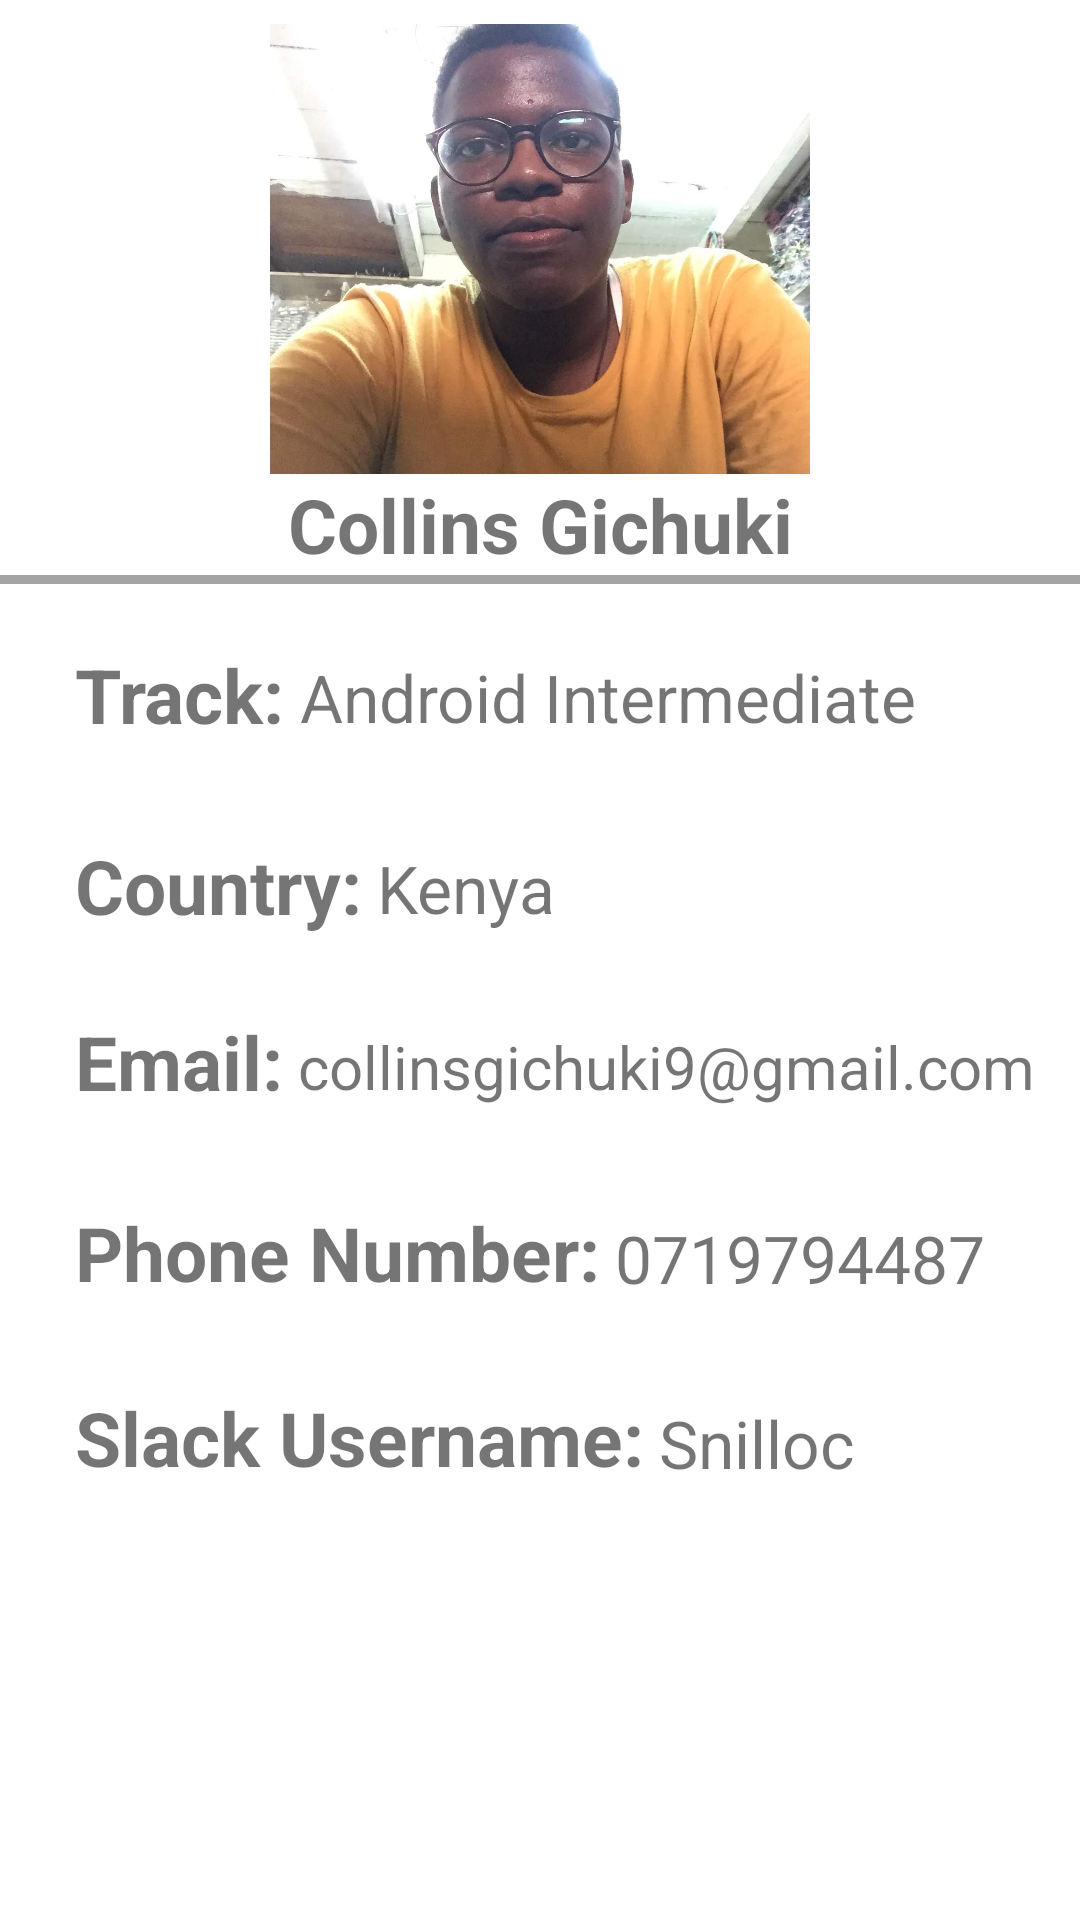

This screen was rendered from an Android layout file. Write that file and the resources it references.
<!-- AndroidManifest.xml: application theme AppTheme -->
<!-- res/layout/activity_my_profile.xml -->
<?xml version="1.0" encoding="utf-8"?>
<android.support.constraint.ConstraintLayout xmlns:android="http://schemas.android.com/apk/res/android"
    xmlns:app="http://schemas.android.com/apk/res-auto"
    xmlns:tools="http://schemas.android.com/tools"
    android:layout_width="match_parent"
    android:layout_height="match_parent"
    android:background="#ffffff"
    tools:context=".MyProfile">
                <ImageView
                    android:id="@+id/imageView"
                    android:layout_width="300dp"
                    android:layout_height="150dp"
                    android:layout_marginTop="8dp"
                    android:src="@drawable/me"
                    app:layout_constraintTop_toTopOf="parent"
                    app:layout_constraintLeft_toLeftOf="parent"
                    app:layout_constraintRight_toRightOf="parent"/>

                <TextView
                    android:id="@+id/textView_2"
                    android:layout_width="wrap_content"
                    android:layout_height="wrap_content"
                    android:textSize="25sp"
                    android:textStyle="bold"
                    android:text="@string/textView_2"
                    app:layout_constraintLeft_toLeftOf="parent"
                    app:layout_constraintRight_toRightOf="parent"
                    app:layout_constraintTop_toBottomOf="@id/imageView" />

                <View
                    android:id="@+id/horizantal_line"
                    android:layout_width="match_parent"
                    android:layout_height="3dp"
                    android:paddingBottom="10dp"
                    android:background="#a4a4a4"
                    app:layout_constraintTop_toBottomOf="@id/textView_2"/>

                <TextView
                    android:id="@+id/textView_3"
                    android:layout_width="wrap_content"
                    android:layout_height="wrap_content"
                    android:paddingTop="20dp"
                    android:paddingBottom="10dp"
                    android:layout_marginLeft="25dp"
                    android:textSize="25sp"
                    android:textStyle="bold"
                    android:text="@string/textView_3"
                    app:layout_constraintLeft_toLeftOf="parent"
                    app:layout_constraintTop_toBottomOf="@id/horizantal_line" />

                <TextView
                    android:id="@+id/track_tv"
                    android:layout_width="wrap_content"
                    android:layout_height="wrap_content"
                    android:paddingTop="23dp"
                    android:paddingBottom="10dp"
                    android:layout_marginLeft="5dp"
                    android:textSize="22sp"
                    android:text="@string/track_tv"
                    app:layout_constraintStart_toEndOf="@id/textView_3"
                    app:layout_constraintTop_toBottomOf="@id/horizantal_line" />

                <TextView
                    android:id="@+id/textView_4"
                    android:layout_width="wrap_content"
                    android:layout_height="wrap_content"
                    android:paddingTop="20dp"
                    android:paddingBottom="10dp"
                    android:layout_marginLeft="25dp"
                    android:textSize="25sp"
                    android:textStyle="bold"
                    android:text="@string/textView_4"
                    app:layout_constraintLeft_toLeftOf="parent"
                    app:layout_constraintTop_toBottomOf="@id/textView_3" />

                <TextView
                    android:id="@+id/kenya_tv"
                    android:layout_width="wrap_content"
                    android:layout_height="wrap_content"
                    android:paddingTop="23dp"
                    android:paddingBottom="10dp"
                    android:layout_marginLeft="5dp"
                    android:textSize="22sp"
                    android:text="@string/country_tv"
                    app:layout_constraintStart_toEndOf="@id/textView_4"
                    app:layout_constraintTop_toBottomOf="@id/textView_3" />

                <TextView
                    android:id="@+id/textView_5"
                    android:layout_width="wrap_content"
                    android:layout_height="wrap_content"
                    android:paddingTop="15dp"
                    android:paddingBottom="10dp"
                    android:layout_marginLeft="25dp"
                    android:textSize="25sp"
                    android:textStyle="bold"
                    android:text="@string/textView_5"
                    app:layout_constraintLeft_toLeftOf="parent"
                    app:layout_constraintTop_toBottomOf="@id/textView_4" />

                <TextView
                    android:id="@+id/email_tv"
                    android:layout_width="wrap_content"
                    android:layout_height="wrap_content"
                    android:layout_marginTop="20dp"
                    android:paddingBottom="10dp"
                    android:layout_marginLeft="5dp"
                    android:textSize="20sp"
                    android:text="@string/email_tv"
                    app:layout_constraintStart_toEndOf="@id/textView_5"
                    app:layout_constraintTop_toBottomOf="@id/textView_4" />

                <TextView
                    android:id="@+id/textView_6"
                    android:layout_width="wrap_content"
                    android:layout_height="wrap_content"
                    android:paddingTop="20dp"
                    android:paddingBottom="10dp"
                    android:layout_marginLeft="25dp"
                    android:textSize="25sp"
                    android:textStyle="bold"
                    android:text="@string/textView_6"
                    app:layout_constraintLeft_toLeftOf="parent"
                    app:layout_constraintTop_toBottomOf="@id/textView_5" />

                <TextView
                    android:id="@+id/phone_tv"
                    android:layout_width="wrap_content"
                    android:layout_height="wrap_content"
                    android:layout_marginTop="24dp"
                    android:paddingBottom="10dp"
                    android:layout_marginLeft="5dp"
                    android:textSize="22sp"
                    android:text="@string/phone_tv"
                    app:layout_constraintStart_toEndOf="@id/textView_6"
                    app:layout_constraintTop_toBottomOf="@id/textView_5" />

                <TextView
                    android:id="@+id/textView_7"
                    android:layout_width="wrap_content"
                    android:layout_height="wrap_content"
                    android:paddingTop="18dp"
                    android:paddingBottom="10dp"
                    android:layout_marginLeft="25dp"
                    android:textSize="25sp"
                    android:textStyle="bold"
                    android:text="@string/textView_7"
                    app:layout_constraintLeft_toLeftOf="parent"
                    app:layout_constraintTop_toBottomOf="@id/textView_6" />

                <TextView
                    android:id="@+id/slack_tv"
                    android:layout_width="wrap_content"
                    android:layout_height="wrap_content"
                    android:layout_marginTop="22dp"
                    android:paddingBottom="10dp"
                    android:layout_marginLeft="5dp"
                    android:textSize="22sp"
                    android:text="@string/slack_tv"
                    app:layout_constraintStart_toEndOf="@id/textView_7"
                    app:layout_constraintTop_toBottomOf="@id/textView_6" />

</android.support.constraint.ConstraintLayout>
<!-- resources referenced by this layout -->
<resources>
  <!-- drawable me: jpg bitmap (drawable, 71784 bytes) -->
  <string name="country_tv">Kenya </string>
  <string name="email_tv">collinsgichuki9@gmail.com</string>
  <string name="phone_tv">0719794487</string>
  <string name="slack_tv">Snilloc</string>
  <string name="textView_2">Collins Gichuki</string>
  <string name="textView_3">Track:</string>
  <string name="textView_4">Country:</string>
  <string name="textView_5">Email:</string>
  <string name="textView_6">Phone Number:</string>
  <string name="textView_7">Slack Username:</string>
  <string name="track_tv">Android Intermediate</string>
  <style name="AppTheme" parent="Theme.AppCompat.Light.DarkActionBar">
          
          <item name="colorPrimary">#004ecb</item>
          <item name="colorPrimaryDark">#002799</item>
          <item name="colorAccent">@color/colorAccent</item>
      </style>
  <!-- not gathered from this repository: default colours our renderer supplied (Android Studio template values) -->
  <color name="colorAccent">#FF03DAC5</color>
</resources>
